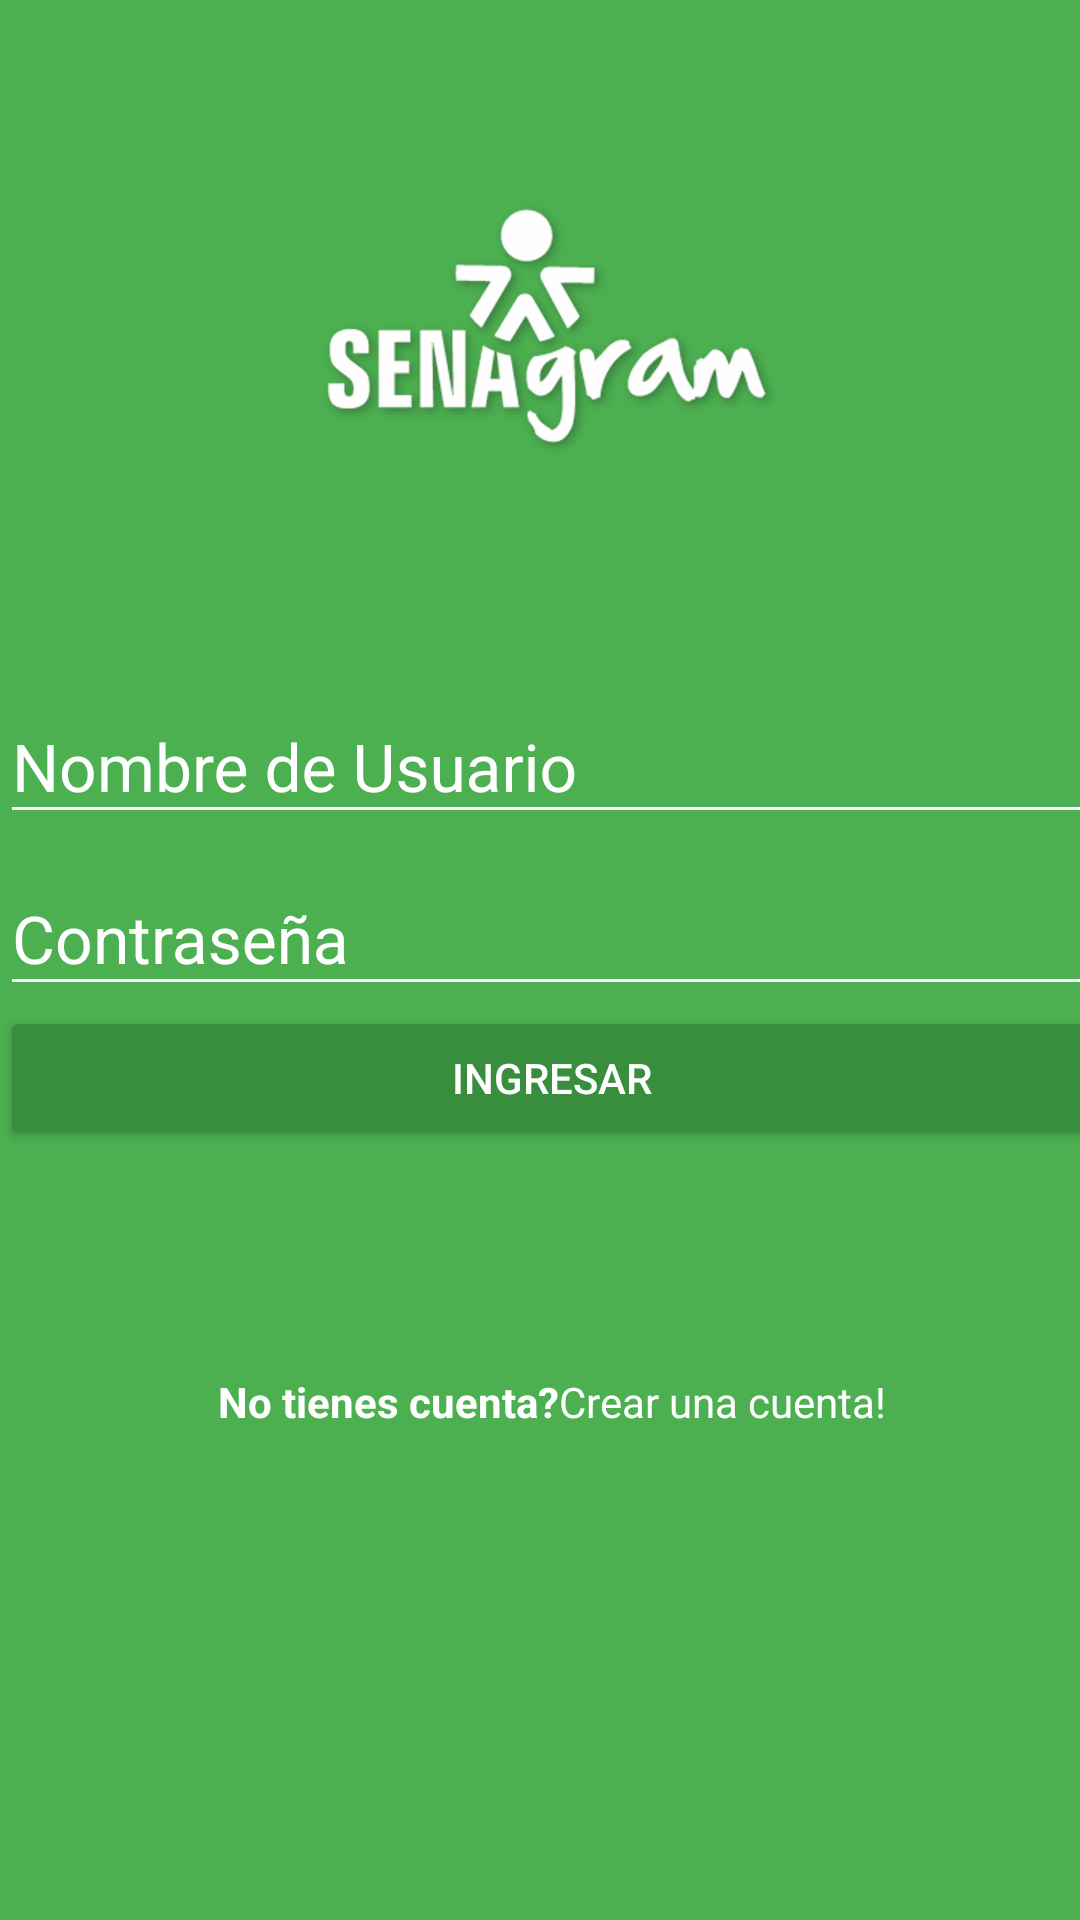

Here is an Android app screen rendered from its layout file. Give the layout XML and the strings, colors and styles it references.
<!-- AndroidManifest.xml: application theme AppTheme -->
<!-- res/layout/activity_login.xml -->
<?xml version="1.0" encoding="utf-8"?>
<android.support.constraint.ConstraintLayout xmlns:android="http://schemas.android.com/apk/res/android"
    xmlns:app="http://schemas.android.com/apk/res-auto"
    xmlns:tools="http://schemas.android.com/tools"
    android:layout_width="match_parent"
    android:layout_height="match_parent"
    app:layout_behavior="@string/appbar_scrolling_view_behavior"
    tools:context="com.example.sena.senagram.LoginActivity"
    android:background="@color/colorPrimary">

    <LinearLayout
        android:layout_width="368dp"
        android:layout_height="551dp"
        android:orientation="vertical"
        android:weightSum="1"
        tools:layout_editor_absoluteY="8dp"
        tools:layout_editor_absoluteX="8dp">

        <RelativeLayout
            android:layout_width="match_parent"
            android:layout_height="match_parent"
            android:layout_weight="0.6">

            <ImageView
                android:layout_width="wrap_content"
                android:layout_height="wrap_content"
                android:background="@drawable/senagram"
                android:layout_centerInParent="true"/>
        </RelativeLayout>

        <LinearLayout
            android:layout_width="match_parent"
            android:layout_height="match_parent"
            android:layout_weight="0.4"
            android:orientation="vertical">

            <android.support.design.widget.TextInputLayout
                android:theme="@style/EditTextWhite"
                android:layout_width="match_parent"
                android:layout_height="wrap_content">
                <android.support.design.widget.TextInputEditText
                    android:layout_width="match_parent"
                    android:layout_height="wrap_content"
                    android:hint="@string/text_hint_user"/>

            </android.support.design.widget.TextInputLayout>


            <android.support.design.widget.TextInputLayout
                android:theme="@style/EditTextWhite"
                android:layout_width="match_parent"
                android:layout_height="wrap_content">
                <android.support.design.widget.TextInputEditText
                    android:layout_width="match_parent"
                    android:layout_height="wrap_content"
                    android:hint="@string/text_hint_Pass"
                    android:inputType="textPassword"/>

            </android.support.design.widget.TextInputLayout>

            <Button
                android:id="@+id/btn_login"
                android:layout_width="match_parent"
                android:layout_height="wrap_content"
                android:text="@string/text_btn_login"
                android:theme="@style/RaiseButtonDark"/>
            <RelativeLayout
                android:layout_width="match_parent"
                android:layout_height="match_parent"
                android:gravity="center">

                <TextView
                    android:id="@+id/txtNoHaveAccount"
                    android:layout_width="wrap_content"
                    android:layout_height="wrap_content"
                    android:text="@string/txtNoHaveAccount"
                    android:textColor="@color/colorWhite"
                    android:textStyle="bold"/>

                <TextView
                    android:id="@+id/txtCreateAccount"
                    android:layout_width="wrap_content"
                    android:layout_height="wrap_content"
                    android:text="@string/txtCreateAccount"
                    android:layout_toRightOf="@+id/txtNoHaveAccount"
                    android:textColor="@color/colorWhite"
                    android:onClick="crearCuenta"/>
            </RelativeLayout>

        </LinearLayout>


    </LinearLayout>

</android.support.constraint.ConstraintLayout>
<!-- resources referenced by this layout -->
<resources>
  <color name="colorPrimary">#4CAF50</color>
  <color name="colorWhite">#FFFFFF</color>
  <!-- drawable senagram: png bitmap (drawable-hdpi, 24305 bytes) -->
  <string name="text_btn_login">Ingresar</string>
  <string name="text_hint_Pass"> Contraseña</string>
  <string name="text_hint_user"> Nombre de Usuario</string>
  <string name="txtCreateAccount">Crear una cuenta!</string>
  <string name="txtNoHaveAccount">No tienes cuenta? </string>
  <style name="EditTextWhite" parent="TextAppearance.AppCompat">
          <item name="android:textColorHint">@color/colorWhite</item>
          <item name="android:textColorPrimary">@color/colorWhite</item>
          <item name="colorAccent">@color/colorWhite</item>
          <item name="colorControlActivated">@color/colorWhite</item>
          <item name="colorControlNormal">@color/colorWhite</item>
          <item name="android:textSize">@dimen/editTextSize</item>
      </style>
  <style name="RaiseButtonDark" parent="Theme.AppCompat.Light">
          <item name="colorButtonNormal">@color/colorPrimaryDark</item>
          <item name="colorControlHighlight">@color/colorPrimary</item>
          <item name="android:textColor">@color/colorWhite</item>
      </style>
  <style name="AppTheme" parent="Theme.AppCompat.Light.NoActionBar">
          
          <item name="colorPrimary">@color/colorPrimary</item>
          <item name="colorPrimaryDark">@color/colorPrimaryDark</item>
          <item name="colorAccent">@color/colorAccent</item>
      </style>
  <dimen name="editTextSize">22sp</dimen>
  <color name="colorPrimaryDark">#388E3C</color>
  <color name="colorAccent">#FF5722</color>
</resources>
